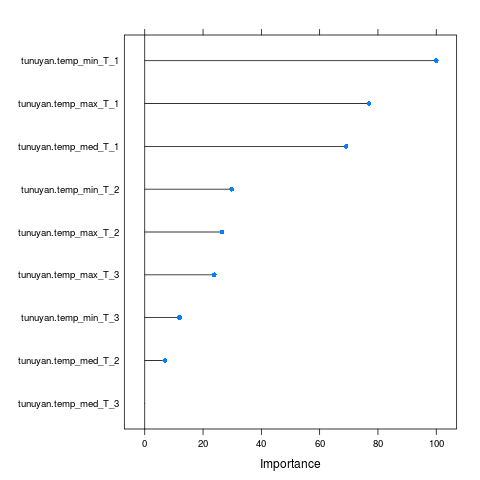

Data behind this chart, as committed beside it:
, Overall
tunuyan.temp_max_T_3, 23.83
tunuyan.temp_med_T_3, 0
tunuyan.temp_min_T_3, 11.93
tunuyan.temp_max_T_2, 26.47
tunuyan.temp_med_T_2, 6.907
tunuyan.temp_min_T_2, 29.81
tunuyan.temp_max_T_1, 76.95
tunuyan.temp_med_T_1, 69.08
tunuyan.temp_min_T_1, 100
